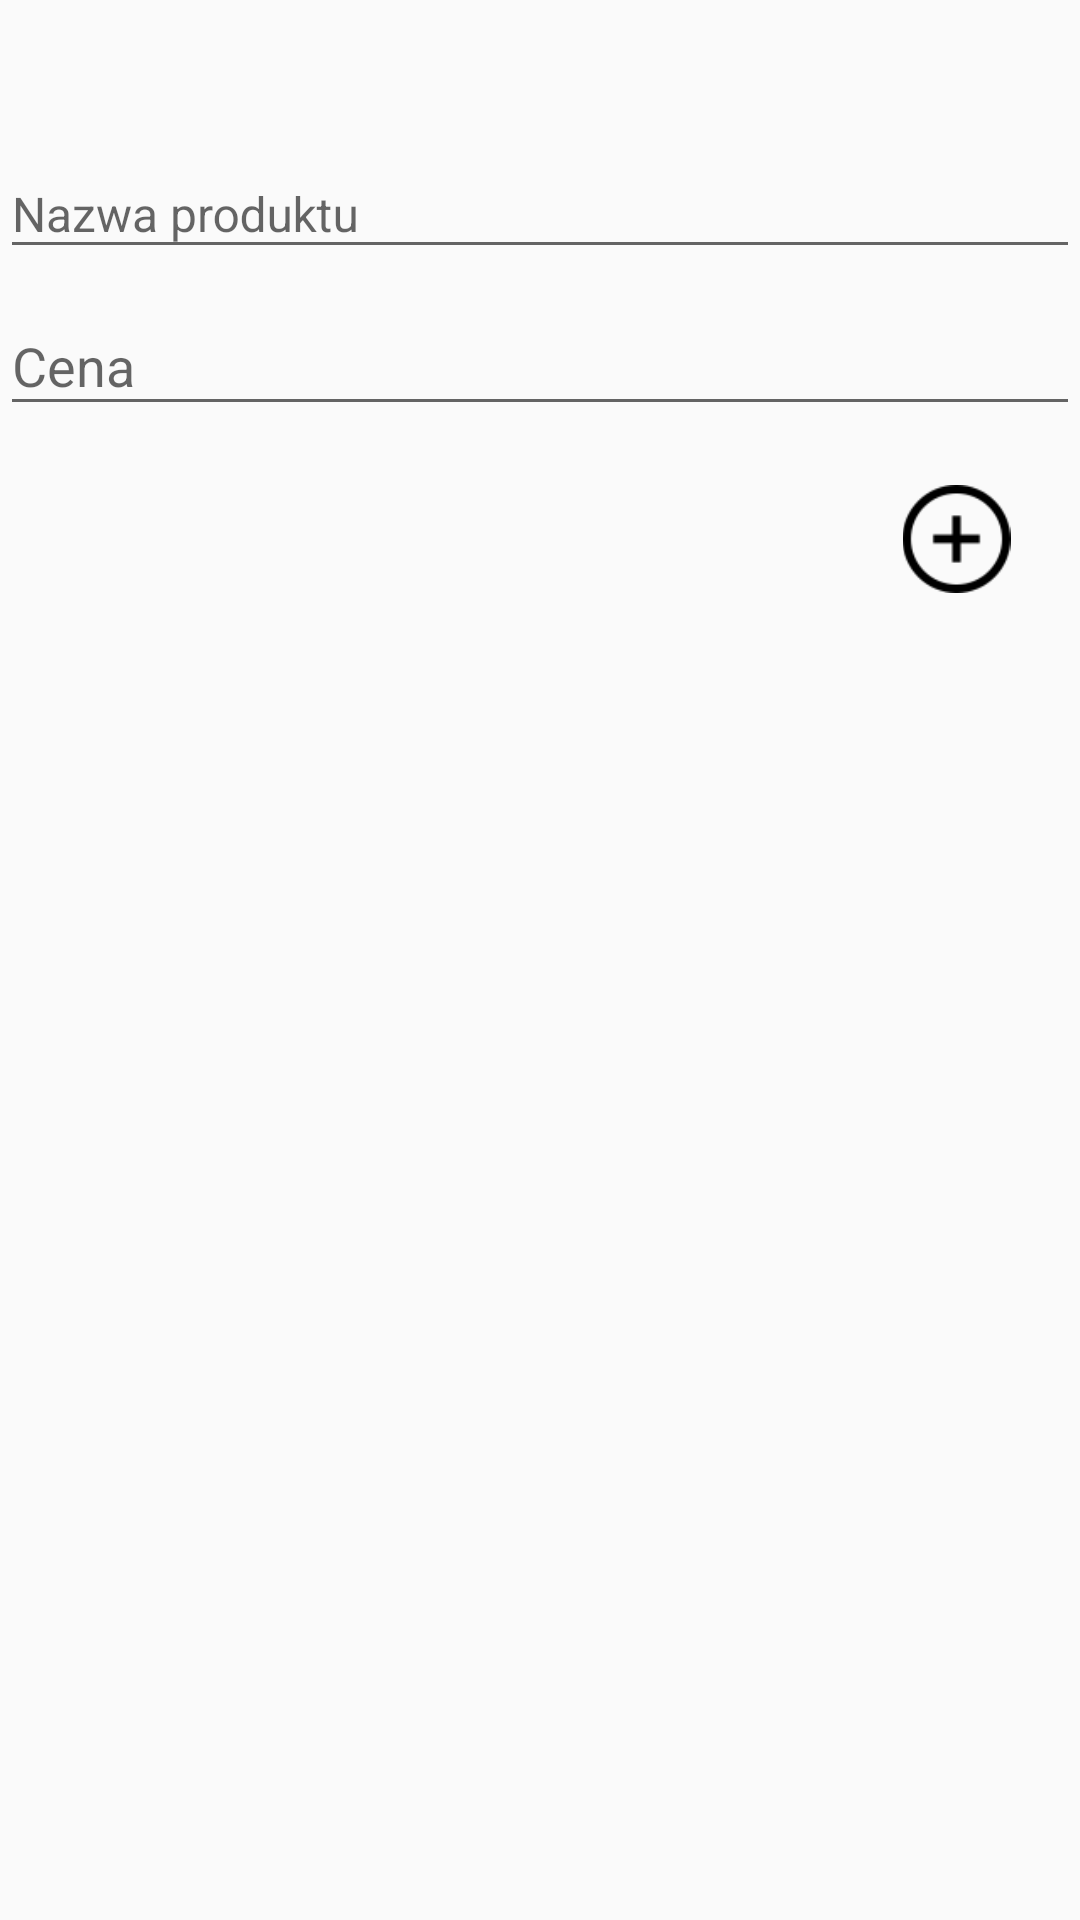

Layout XML and referenced resources for this Android screen:
<!-- AndroidManifest.xml: application theme AppTheme -->
<!-- res/layout/activity_add_day.xml -->
<?xml version="1.0" encoding="utf-8"?>
<LinearLayout xmlns:android="http://schemas.android.com/apk/res/android"
    xmlns:app="http://schemas.android.com/apk/res-auto"
    android:orientation="vertical" android:layout_width="match_parent"
    android:layout_height="match_parent">

    <Space
        android:layout_width="40dp"
        android:layout_height="40dp" />

    <LinearLayout
        android:layout_width="match_parent"
        android:layout_height="match_parent"
        android:orientation="horizontal">

        <com.google.android.material.textfield.TextInputLayout
            android:layout_width="match_parent"
            android:layout_height="match_parent">

            <com.google.android.material.textfield.TextInputEditText
                android:id="@+id/productNameInput"
                android:layout_width="match_parent"
                android:layout_height="wrap_content"
                android:hint="Nazwa produktu"
                android:textSize="16sp" />

            <com.google.android.material.textfield.TextInputLayout
                android:layout_width="match_parent"
                android:layout_height="72dp">

                <com.google.android.material.textfield.TextInputEditText
                    android:id="@+id/productPriceInput"
                    android:layout_width="match_parent"
                    android:layout_height="wrap_content"
                    android:hint="Cena"
                    android:numeric="decimal" />
            </com.google.android.material.textfield.TextInputLayout>

            <LinearLayout
                android:layout_width="match_parent"
                android:layout_height="match_parent"
                android:orientation="horizontal">

                <Space
                    android:layout_width="299dp"
                    android:layout_height="40dp"
                    android:layout_weight="1" />

                <ImageView
                    android:id="@+id/addToSpecificDay"
                    android:layout_width="104dp"
                    android:layout_height="36dp"
                    android:layout_weight="1"
                    app:srcCompat="@drawable/plus" />
            </LinearLayout>
        </com.google.android.material.textfield.TextInputLayout>
    </LinearLayout>
</LinearLayout>
<!-- resources referenced by this layout -->
<resources>
  <!-- drawable plus: png bitmap (drawable, 1457 bytes) -->
  <style name="AppTheme" parent="Theme.AppCompat.Light.DarkActionBar">
          
          <item name="colorPrimary">@color/colorPrimary</item>
          <item name="colorPrimaryDark">@color/colorPrimaryDark</item>
          <item name="colorAccent">@color/colorAccent</item>
      </style>
  <color name="colorPrimary">#008577</color>
  <color name="colorPrimaryDark">#00574B</color>
  <color name="colorAccent">#D81B60</color>
</resources>
